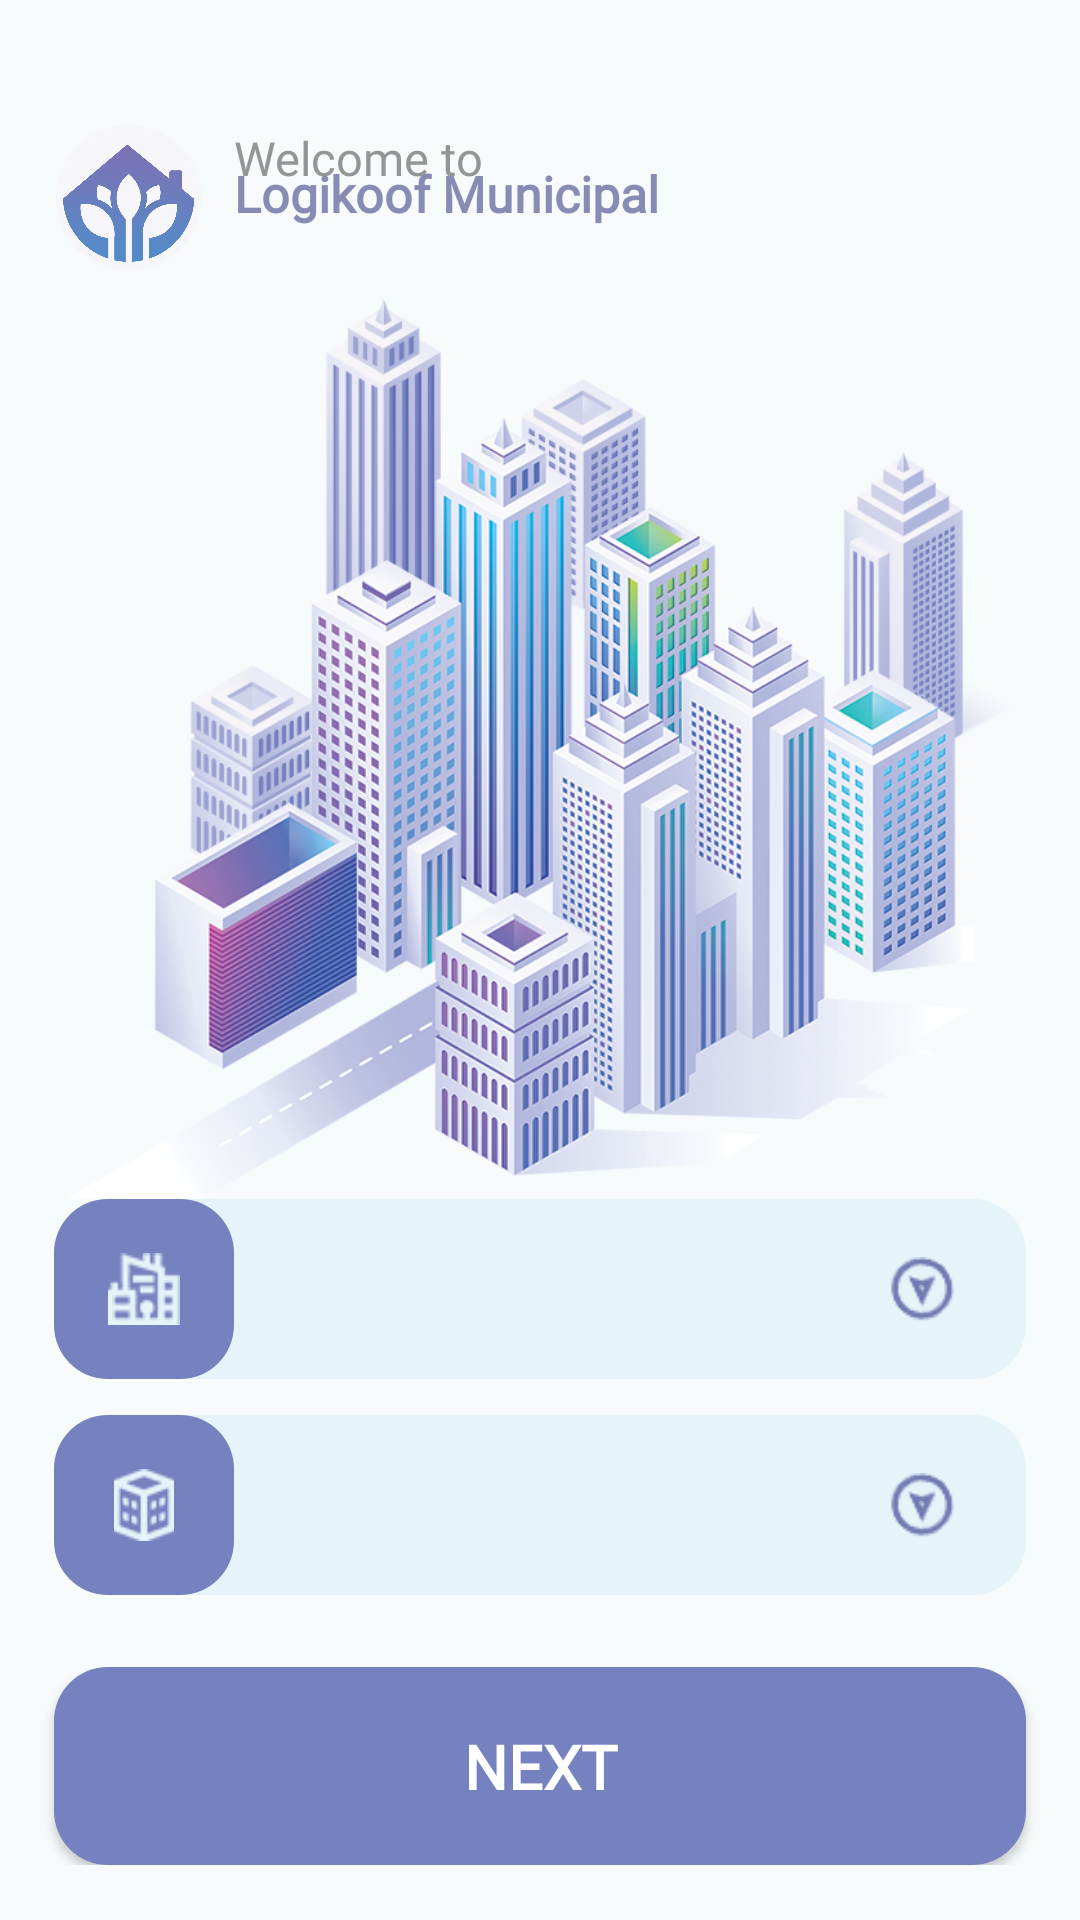

Write the Android layout XML for this screen, with the resource values it uses.
<!-- AndroidManifest.xml: application theme NOTitle -->
<!-- res/layout/activity_welcomescreen.xml -->
<?xml version="1.0" encoding="utf-8"?>
<layout
    xmlns:tools="http://schemas.android.com/tools"
    xmlns:android="http://schemas.android.com/apk/res/android"
    xmlns:app="http://schemas.android.com/apk/res-auto">
    <androidx.constraintlayout.widget.ConstraintLayout
        android:layout_width="match_parent"
        android:layout_height="match_parent"
        android:background="#f8fbfc">
        <ScrollView
            android:layout_width="match_parent"
            android:layout_height="match_parent">
            <androidx.constraintlayout.widget.ConstraintLayout
                android:layout_width="match_parent"
                android:layout_height="match_parent">
                <ImageView
                    android:id="@+id/logo"
                    android:layout_width="@dimen/_50sdp"
                    android:layout_height="@dimen/_50sdp"
                    android:layout_marginLeft="@dimen/_10sdp"
                    android:layout_marginTop="@dimen/_30sdp"
                    android:src="@drawable/logo"
                    app:layout_constraintLeft_toLeftOf="parent"
                    app:layout_constraintTop_toTopOf="parent" />
                <TextView
                    android:id="@+id/tvwelc"
                    android:layout_width="wrap_content"
                    android:layout_height="wrap_content"
                    android:layout_marginLeft="@dimen/_5sdp"
                    android:layout_marginTop="@dimen/_35sdp"
                    android:fontFamily="@font/poppinsregular_400"
                    android:text="Welcome to"
                    android:textColor="#929697"
                    android:textFontWeight="500"
                    android:textSize="@dimen/_13sdp"
                    app:layout_constraintLeft_toRightOf="@id/logo"
                    app:layout_constraintTop_toTopOf="parent" />
                <TextView
                    android:id="@+id/tvwelc2"
                    android:layout_width="wrap_content"
                    android:layout_height="wrap_content"
                    android:layout_marginLeft="@dimen/_5sdp"
                    android:layout_marginTop="-10dp"
                    android:fontFamily="@font/poppinsregular_400"
                    android:text="Logikoof Municipal"
                    android:textColor="#868cb3"
                    android:textFontWeight="700"
                    android:textSize="@dimen/_14sdp"
                    app:layout_constraintLeft_toRightOf="@id/logo"
                    app:layout_constraintTop_toBottomOf="@+id/tvwelc" />
                <ImageView
                    android:id="@+id/logo2"
                    android:layout_width="match_parent"
                    android:layout_height="@dimen/_250sdp"
                    android:src="@drawable/background"
                    app:layout_constraintTop_toBottomOf="@+id/tvwelc2"
                    app:layout_constraintStart_toStartOf="parent"
                    android:layout_marginTop="@dimen/_20sdp"/>
                <androidx.constraintlayout.widget.ConstraintLayout
                    android:id="@+id/mainlay"
                    android:layout_width="match_parent"
                    android:layout_height="wrap_content"
                    tools:ignore="MissingConstraints"
                    app:layout_constraintTop_toBottomOf="@+id/logo2">
                    <androidx.constraintlayout.widget.ConstraintLayout
                        android:id="@+id/layout1"
                        android:layout_width="match_parent"
                        android:layout_height="wrap_content"
                        tools:ignore="MissingConstraints"
                        android:layout_marginLeft="@dimen/_15sdp"
                        android:layout_marginRight="@dimen/_15sdp">
                        <Spinner
                            android:id="@+id/spinner1"
                            android:layout_width="match_parent"
                            android:layout_height="@dimen/_50sdp"
                            android:background="@drawable/ract_sky"
                            android:paddingLeft="@dimen/_60sdp"
                            app:layout_constraintRight_toRightOf="parent"
                            app:layout_constraintStart_toEndOf="@+id/constraintLayout" />
                        <androidx.constraintlayout.widget.ConstraintLayout
                            android:id="@+id/constraintLayout"
                            android:layout_width="@dimen/_50sdp"
                            android:layout_height="@dimen/_50sdp"
                            android:background="@drawable/ract_blue">
                            <ImageView
                                android:layout_width="@dimen/_30sdp"
                                android:layout_height="@dimen/_20sdp"
                                android:src="@drawable/state"
                                app:layout_constraintBottom_toBottomOf="parent"
                                app:layout_constraintLeft_toLeftOf="parent"
                                app:layout_constraintRight_toRightOf="parent"
                                app:layout_constraintTop_toTopOf="parent"/>
                        </androidx.constraintlayout.widget.ConstraintLayout>
                        <ImageView
                            android:layout_width="@dimen/_18sdp"
                            android:layout_height="@dimen/_18sdp"
                            android:src="@drawable/dropdown"
                            app:layout_constraintBottom_toBottomOf="parent"
                            app:layout_constraintRight_toRightOf="parent"
                            app:layout_constraintTop_toTopOf="parent"
                            android:layout_marginRight="@dimen/_20sdp"/>
                    </androidx.constraintlayout.widget.ConstraintLayout>
                    <androidx.constraintlayout.widget.ConstraintLayout
                        android:layout_width="match_parent"
                        android:layout_height="wrap_content"
                        tools:ignore="MissingConstraints"
                        app:layout_constraintTop_toBottomOf="@+id/layout1"
                        android:layout_marginTop="@dimen/_10sdp"
                        android:layout_marginLeft="@dimen/_15sdp"
                        android:layout_marginRight="@dimen/_15sdp">
                        <Spinner
                            android:id="@+id/spinner2"
                            android:layout_width="match_parent"
                            android:layout_height="@dimen/_50sdp"
                            android:background="@drawable/ract_sky"
                            android:paddingLeft="@dimen/_60sdp"
                            app:layout_constraintRight_toRightOf="parent"
                            app:layout_constraintStart_toEndOf="@+id/constraintLayout2" />
                        <androidx.constraintlayout.widget.ConstraintLayout
                            android:id="@+id/constraintLayout2"
                            android:layout_width="@dimen/_50sdp"
                            android:layout_height="@dimen/_50sdp"
                            android:background="@drawable/ract_blue">
                            <ImageView
                                android:layout_width="@dimen/_30sdp"
                                android:layout_height="@dimen/_20sdp"
                                android:src="@drawable/municipal"
                                app:layout_constraintBottom_toBottomOf="parent"
                                app:layout_constraintLeft_toLeftOf="parent"
                                app:layout_constraintRight_toRightOf="parent"
                                app:layout_constraintTop_toTopOf="parent"/>
                        </androidx.constraintlayout.widget.ConstraintLayout>
                        <ImageView
                            android:layout_width="@dimen/_18sdp"
                            android:layout_height="@dimen/_18sdp"
                            android:src="@drawable/dropdown"
                            app:layout_constraintBottom_toBottomOf="parent"
                            app:layout_constraintRight_toRightOf="parent"
                            app:layout_constraintTop_toTopOf="parent"
                            android:layout_marginRight="@dimen/_20sdp"/>
                    </androidx.constraintlayout.widget.ConstraintLayout>
                </androidx.constraintlayout.widget.ConstraintLayout>
                <Button
                    android:id="@+id/btnnext"
                    android:layout_width="match_parent"
                    android:layout_height="@dimen/_55sdp"
                    android:background="@drawable/ract_blue"
                    android:layout_marginTop="@dimen/_20sdp"
                    android:layout_marginLeft="@dimen/_15sdp"
                    android:layout_marginRight="@dimen/_15sdp"
                    app:layout_constraintTop_toBottomOf="@+id/mainlay"
                    android:text="Next"
                    android:textColor="@color/white"
                    android:textSize="@dimen/_17sdp"
                    android:textFontWeight="900"
                    android:fontFamily="@font/poppinsregular_400">

                </Button>
            </androidx.constraintlayout.widget.ConstraintLayout>
        </ScrollView>
    </androidx.constraintlayout.widget.ConstraintLayout>
</layout>
<!-- resources referenced by this layout -->
<resources>
  <dimen name="_10sdp">36.00dp</dimen>
  <dimen name="_13sdp">46.80dp</dimen>
  <dimen name="_14sdp">50.40dp</dimen>
  <dimen name="_15sdp">54.00dp</dimen>
  <dimen name="_17sdp">61.20dp</dimen>
  <dimen name="_18sdp">64.80dp</dimen>
  <dimen name="_20sdp">72.00dp</dimen>
  <dimen name="_250sdp">900.00dp</dimen>
  <dimen name="_30sdp">108.00dp</dimen>
  <dimen name="_35sdp">126.00dp</dimen>
  <dimen name="_50sdp">180.00dp</dimen>
  <dimen name="_55sdp">198.00dp</dimen>
  <dimen name="_5sdp">18.00dp</dimen>
  <dimen name="_60sdp">216.00dp</dimen>
  <!-- drawable background: png bitmap (drawable, 570647 bytes) -->
  <!-- drawable dropdown: png bitmap (drawable, 2495 bytes) -->
  <!-- drawable logo: png bitmap (drawable, 116277 bytes) -->
  <!-- drawable municipal: png bitmap (drawable, 2544 bytes) -->
  <!-- drawable ract_blue (drawable) -->
  <?xml version="1.0" encoding="utf-8"?>
  <shape xmlns:android="http://schemas.android.com/apk/res/android">
      <solid android:color="#7681bf" />
  
      
      <corners android:radius="@dimen/_15sdp" />
  
  </shape>
  <!-- drawable ract_sky (drawable) -->
  <?xml version="1.0" encoding="utf-8"?>
  <shape xmlns:android="http://schemas.android.com/apk/res/android">
      <solid android:color="#e4f4f8" />
  
      
      <corners android:radius="@dimen/_15sdp" />
  
  </shape>
  <!-- drawable state: png bitmap (drawable, 2363 bytes) -->
  <style name="NOTitle" parent="Theme.AppCompat.NoActionBar" />
  <!-- not gathered from this repository: default colours our renderer supplied (Android Studio template values) -->
  <color name="white">#FFFFFFFF</color>
</resources>
